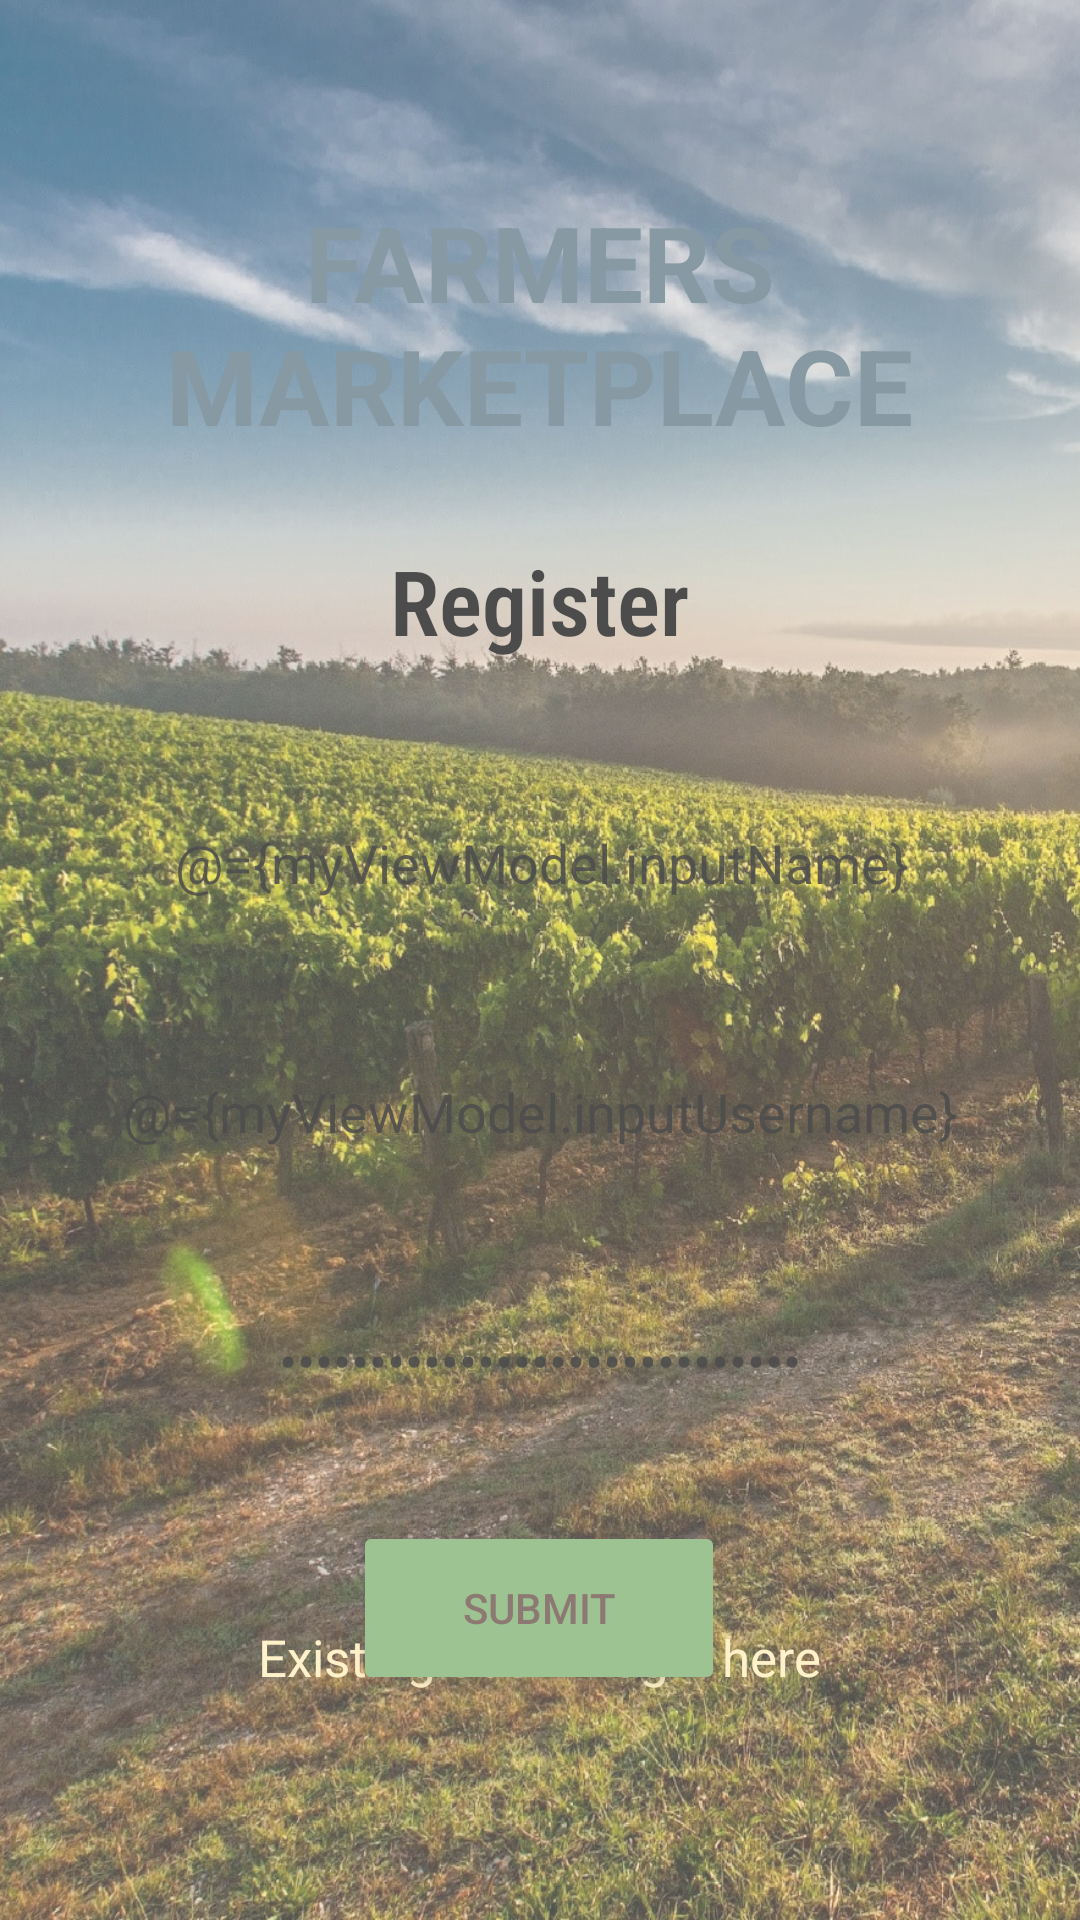

Reconstruct the res/layout file that produces this screen, plus the resources it refers to.
<!-- AndroidManifest.xml: application theme Theme.FarmersMarket -->
<!-- res/layout/fragment_register.xml -->
<?xml version="1.0" encoding="utf-8"?>
<layout xmlns:android="http://schemas.android.com/apk/res/android"
    xmlns:app="http://schemas.android.com/apk/res-auto"
    xmlns:tools="http://schemas.android.com/tools">

    <data>
        <variable
            name="myViewModel"
            type="com.example.farmersmarket.userLogin.RegisterViewModel" />
    </data>

    <androidx.constraintlayout.widget.ConstraintLayout
        android:layout_width="match_parent"
        android:layout_height="match_parent"
        android:alpha="0.7"
        android:background="@drawable/login_background"
        android:backgroundTint="#004A9509"
        android:backgroundTintMode="src_over"
        tools:context=".userLogin.RegisterFragment">

        <TextView
            android:id="@+id/tvTitle"
            android:layout_width="294dp"
            android:layout_height="92dp"
            android:layout_marginTop="64dp"
            android:background="@drawable/round_et"
            android:backgroundTint="#93BF94"
            android:fontFamily="sans-serif"
            android:text="@string/farmers_marketplace"
            android:textAlignment="center"
            android:textColor="#546E7A"
            android:textColorHighlight="#000000"
            android:textSize="35sp"
            android:textStyle="bold"
            app:layout_constraintEnd_toEndOf="parent"
            app:layout_constraintHorizontal_bias="0.495"
            app:layout_constraintStart_toStartOf="parent"
            app:layout_constraintTop_toTopOf="parent" />

        <TextView
            android:id="@+id/tvRegister"
            android:layout_width="260dp"
            android:layout_height="58dp"
            android:layout_marginTop="24dp"
            android:fontFamily="sans-serif-condensed-light"
            android:text="Register"
            android:textAlignment="center"
            android:textColor="@color/black"
            android:textSize="30sp"
            android:textStyle="bold"
            app:layout_constraintEnd_toEndOf="parent"
            app:layout_constraintHorizontal_bias="0.496"
            app:layout_constraintStart_toStartOf="parent"
            app:layout_constraintTop_toBottomOf="@+id/tvTitle" />

        <EditText
            android:id="@+id/etName"
            android:text="@={myViewModel.inputName}"
            android:layout_width="302dp"
            android:layout_height="59dp"
            android:layout_marginTop="20dp"
            android:background="@drawable/round_et"
            android:backgroundTint="@color/white"
            android:hint="Name"
            android:inputType="text"
            android:padding="10dp"
            android:textAlignment="center"
            android:textColorHint="#8D6E63"
            app:layout_constraintEnd_toEndOf="parent"
            app:layout_constraintHorizontal_bias="0.504"
            app:layout_constraintStart_toStartOf="parent"
            app:layout_constraintTop_toBottomOf="@+id/tvRegister" />

        <EditText
            android:id="@+id/etMailId"
            android:text="@={myViewModel.inputUsername}"
            android:layout_width="302dp"
            android:layout_height="59dp"
            android:layout_marginTop="24dp"
            android:background="@drawable/round_et"
            android:backgroundTint="@color/white"
            android:hint="Email"
            android:padding="10dp"
            android:textAlignment="center"
            app:layout_constraintEnd_toEndOf="parent"
            app:layout_constraintHorizontal_bias="0.5"
            app:layout_constraintStart_toStartOf="parent"
            app:layout_constraintTop_toBottomOf="@+id/etName" />

        <EditText
            android:id="@+id/etPassword"
            android:text="@={myViewModel.inputPassword}"
            android:layout_width="302dp"
            android:layout_height="59dp"
            android:layout_marginTop="24dp"
            android:background="@drawable/round_et"
            android:backgroundTint="@color/white"
            android:ems="10"
            android:padding="10dp"
            android:hint="Set Password"
            android:inputType="textPassword"
            android:textAlignment="center"
            app:layout_constraintEnd_toEndOf="parent"
            app:layout_constraintHorizontal_bias="0.5"
            app:layout_constraintStart_toStartOf="parent"
            app:layout_constraintTop_toBottomOf="@+id/etMailId" />

        <Button
            android:id="@+id/registerButton"
            android:onClick="@{()->myViewModel.submitButton()}"
            android:layout_width="124dp"
            android:layout_height="58dp"
            android:layout_marginTop="24dp"
            android:backgroundTint="#72AA62"
            android:text="Submit"
            android:textColor="#5D4037"
            app:layout_constraintEnd_toEndOf="parent"
            app:layout_constraintHorizontal_bias="0.498"
            app:layout_constraintStart_toStartOf="parent"
            app:layout_constraintTop_toBottomOf="@+id/etPassword" />

        <TextView
            android:id="@+id/tvExistUser"
            android:layout_width="200dp"
            android:layout_height="39dp"
            android:layout_marginBottom="60dp"
            android:text="Existing user? Login here"
            android:textAlignment="center"
            android:textColor="#FFECB3"
            android:textSize="17sp"
            app:layout_constraintBottom_toBottomOf="parent"
            app:layout_constraintEnd_toEndOf="parent"
            app:layout_constraintHorizontal_bias="0.497"
            app:layout_constraintStart_toStartOf="parent" />


    </androidx.constraintlayout.widget.ConstraintLayout>

</layout>
<!-- resources referenced by this layout -->
<resources>
  <color name="black">#FF000000</color>
  <color name="white">#FFFFFFFF</color>
  <!-- drawable login_background: jpg bitmap (drawable, 608847 bytes) -->
  <string name="farmers_marketplace">FARMERS MARKETPLACE</string>
  <style name="Theme.FarmersMarket" parent="Theme.MaterialComponents.DayNight.NoActionBar">
          
          <item name="colorPrimary">@color/purple_500</item>
          <item name="colorPrimaryVariant">@color/purple_700</item>
          <item name="colorOnPrimary">@color/white</item>
          
          <item name="colorSecondary">@color/teal_200</item>
          <item name="colorSecondaryVariant">@color/teal_700</item>
          <item name="colorOnSecondary">@color/black</item>
          
          <item name="android:statusBarColor" tools:targetApi="l">?attr/colorPrimaryVariant</item>
          
      </style>
  <color name="purple_500">#FF6200EE</color>
  <color name="purple_700">#FF3700B3</color>
  <color name="teal_200">#FF03DAC5</color>
  <color name="teal_700">#FF018786</color>
</resources>
